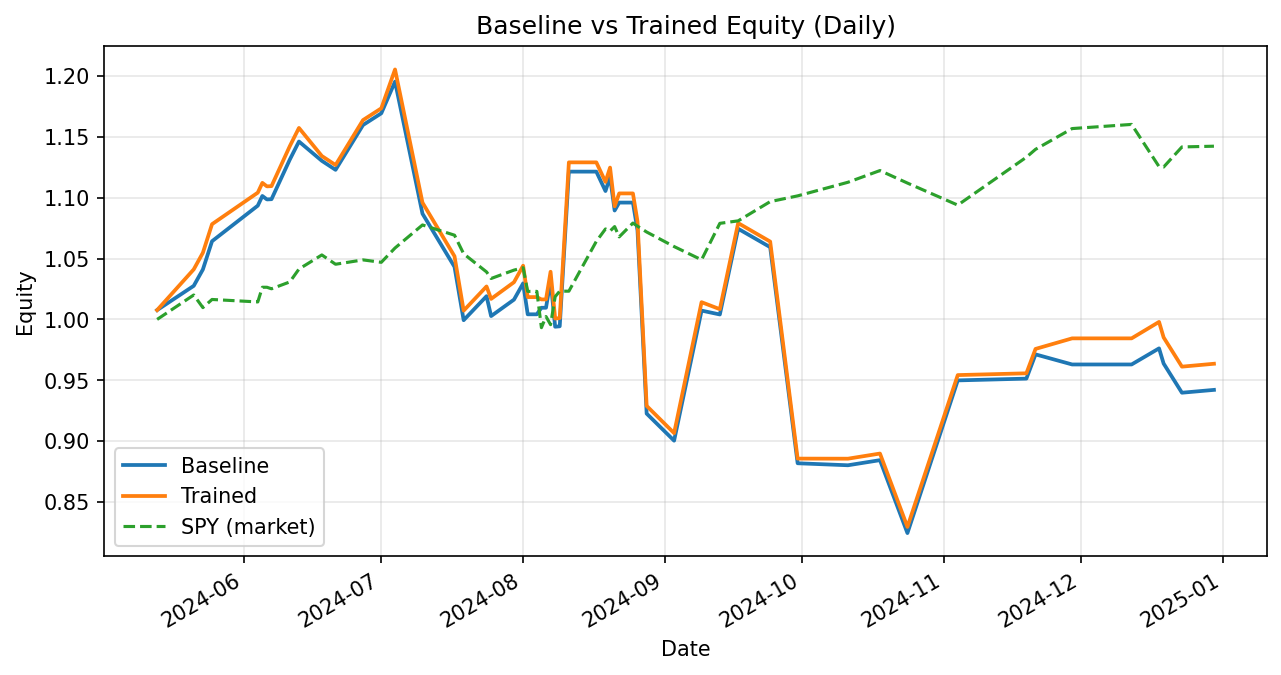

Source data for this figure (header and first rows):
date, weighted_return_x, equity_baseline, weighted_return_y, equity_trained
2024-05-13, 0.00766, 1.008, 0.00766, 1.008
2024-05-21, 0.01976, 1.028, 0.03318, 1.041
2024-05-23, 0.0131, 1.041, 0.0131, 1.055
2024-05-25, 0.02226, 1.064, 0.02226, 1.078
2024-06-04, 0.02745, 1.093, 0.02401, 1.104
2024-06-05, 0.007281, 1.101, 0.007281, 1.112
2024-06-06, -0.002585, 1.099, -0.002585, 1.109
2024-06-07, 0.000182, 1.099, 0.000182, 1.109
2024-06-11, 0.02962, 1.131, 0.02959, 1.142
2024-06-13, 0.0131, 1.146, 0.0131, 1.157
2024-06-18, -0.01383, 1.13, -0.01992, 1.134
2024-06-21, -0.006545, 1.123, -0.006545, 1.127
2024-06-27, 0.03276, 1.16, 0.03276, 1.164
2024-07-01, 0.008323, 1.169, 0.008323, 1.173
2024-07-04, 0.02227, 1.195, 0.0272, 1.205
2024-07-10, -0.09074, 1.087, -0.09074, 1.096
2024-07-17, -0.04019, 1.043, -0.04019, 1.052
2024-07-19, -0.04199, 0.9994, -0.04246, 1.007
2024-07-24, 0.01972, 1.019, 0.01972, 1.027
2024-07-25, -0.01604, 1.003, -0.00996, 1.017
2024-07-30, 0.01348, 1.016, 0.01348, 1.031
2024-08-01, 0.01316, 1.03, 0.01316, 1.044
2024-08-02, -0.02469, 1.004, -0.02469, 1.018
2024-08-04, 0.0, 1.004, 0.0, 1.018
2024-08-05, 0.005355, 1.01, -0.001875, 1.016
2024-08-06, 0.0, 1.01, 0.0, 1.016
2024-08-07, 0.02235, 1.032, 0.02235, 1.039
2024-08-08, -0.03695, 0.994, -0.03695, 1.001
2024-08-09, 0.0003419, 0.9943, 0.0003419, 1.001
2024-08-11, 0.1278, 1.121, 0.1278, 1.129
2024-08-17, 0.0, 1.121, 0.0, 1.129
2024-08-19, -0.01421, 1.105, -0.01421, 1.113
2024-08-20, 0.01058, 1.117, 0.01058, 1.125
2024-08-21, -0.02479, 1.089, -0.02831, 1.093
2024-08-22, 0.00598, 1.096, 0.00971, 1.103
2024-08-25, 0.0, 1.096, 0.0, 1.103
2024-08-26, -0.02086, 1.073, -0.02086, 1.08
2024-08-28, -0.1402, 0.9226, -0.1402, 0.929
2024-09-03, -0.02409, 0.9004, -0.02409, 0.9066
2024-09-09, 0.1186, 1.007, 0.1186, 1.014
2024-09-13, -0.003166, 1.004, -0.00567, 1.008
2024-09-17, 0.07011, 1.074, 0.07011, 1.079
2024-09-24, -0.01407, 1.059, -0.01407, 1.064
2024-09-30, -0.1675, 0.8819, -0.1675, 0.8857
2024-10-11, -0.001863, 0.8802, -7.805396387358969e-05, 0.8856
2024-10-18, 0.004775, 0.8844, 0.004775, 0.8899
2024-10-24, -0.06772, 0.8245, -0.06772, 0.8296
2024-11-04, 0.1521, 0.9499, 0.1503, 0.9543
2024-11-19, 0.001533, 0.9514, 0.001533, 0.9557
2024-11-21, 0.02094, 0.9713, 0.02095, 0.9758
2024-11-29, -0.008541, 0.963, 0.008886, 0.9844
2024-12-12, 0.0, 0.963, 0.0, 0.9844
2024-12-18, 0.01373, 0.9762, 0.01373, 0.998
2024-12-19, -0.01277, 0.9638, -0.01277, 0.9852
2024-12-23, -0.02486, 0.9398, -0.02436, 0.9612
2024-12-30, 0.002477, 0.9421, 0.002477, 0.9636
